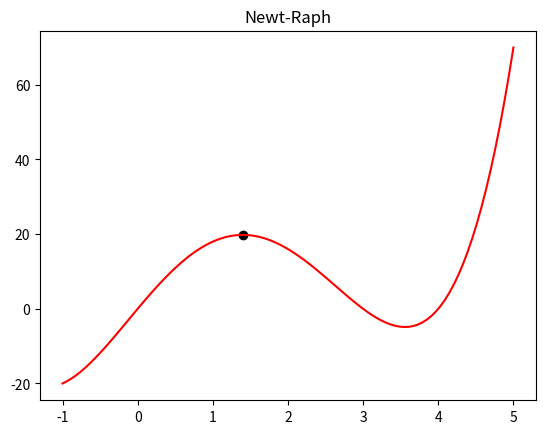

Source code (Python):
import numpy as np
import matplotlib.pyplot as plt

# [redacted]

def func(x):
    f = x**4 - 5*x**3 - 2*x**2 + 24*x
    return f

def dfunc(x):
    f = 4*x**3 - 15*x**2 - 4*x + 24
    return f

def d2func(x):
    f = 12*x**2 - 30*x - 4
    return f


a = 0
b = 1


def newt_raph(x1, tol):
    x0 = 0
    it = 0
    while(abs(x1 - x0) >= tol):
        x0 = x1
        x1 = x0 - dfunc(x0)/d2func(x0)
        it += 1
    
    return x0, func(x0), it


xopt, fopt, it = newt_raph(1, 0.01)

print("xopt = ", xopt)
print("fopt = ", fopt)
print("it = ", it)

x = np.linspace(-1, 5, 100)
fX = func(x)

plt.plot(x, fX, 'red')
plt.scatter(xopt, fopt, c = 'black')
plt.title("Newt-Raph")
plt.show()
